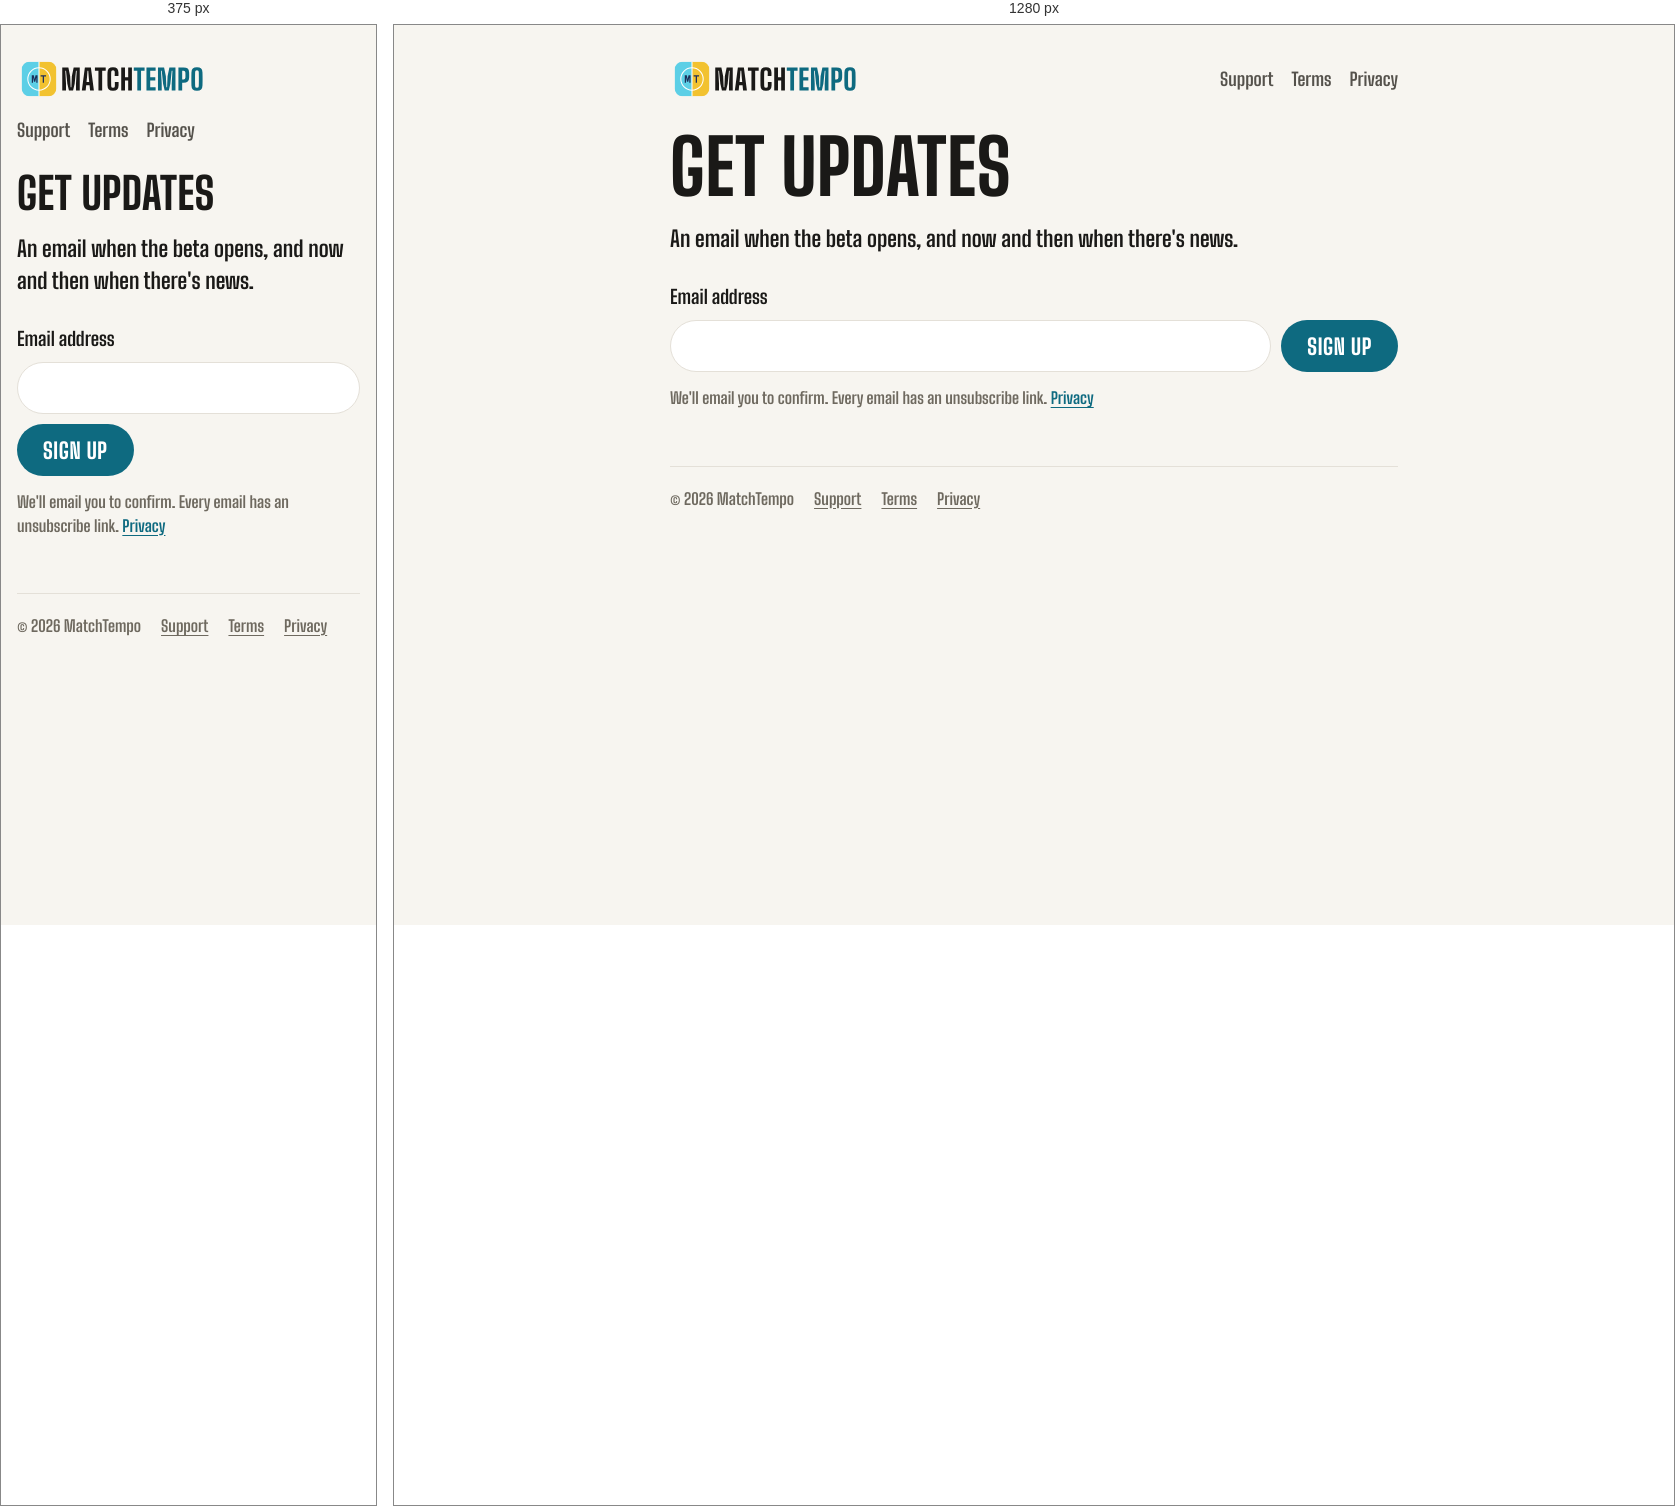
Rendered at 375 px and 1280 px, left to right.

<!-- file: index.html -->
<!doctype html>
<html lang="en-GB">
<head>
<meta charset="utf-8">
<meta name="viewport" content="width=device-width, initial-scale=1">
<title>Get updates · MatchTempo</title>
<meta name="description" content="Get an email when the MatchTempo beta opens.">
<meta name="theme-color" content="#F7F5F0" media="(prefers-color-scheme: light)">
<meta name="theme-color" content="#0B0B0A" media="(prefers-color-scheme: dark)">
<link rel="icon" href="/assets/favicon-32.png" sizes="32x32">
<link rel="apple-touch-icon" href="/assets/apple-touch-icon.png">
<link rel="stylesheet" href="/assets/site.css?v=6">
<script src="/assets/theme.js"></script>
</head>
<body>
<div class="wrap">
<header class="top">
<a href="/" aria-label="MatchTempo home"><img class="on-dark" src="/assets/matchtempo-wordmark-on-dark.svg" alt="MatchTempo" width="78" height="56"><img class="on-light" src="/assets/matchtempo-wordmark-on-light.svg" alt="MatchTempo" width="78" height="56"></a>
<nav aria-label="Site"><a href="/support/">Support</a><a href="/terms/">Terms</a><a href="/privacy/">Privacy</a></nav>
</header>
<main>
<h1>Get updates</h1>
<p class="lead">An email when the beta opens, and now and then when there's news.</p>

<!-- The form posts straight to Brevo, which sends a confirmation email (double opt-in).
     No Brevo script is loaded, so matchtempo.app still sets no cookies.
     The action is the form's public address from Brevo (Forms > the form > Share > HTML code).
     Set it to "#" to show "not open yet". -->
<form id="signup" class="signup" method="post" action="https://6aea202e.sibforms.com/serve/MUIFAN2K6gEZjCcLRCtiX-p9mA87WrLTa5LYJo56WhGuNAj2Tefep13mXRrRb-DvJRswKymGMmC3tb4fstZemDjNaN5jKIYPUMoJAFsGNPHa8r1lHENGjTru4DntG54z2DqOGQcCX2huvqjs2PYRH_UiYkuhR0fb8vIh1mXieTELI5v_YFO_huYYtzbYcsMFPTn5fp_LOjgIlh7n_Q==">
<label for="EMAIL">Email address</label>
<div class="row">
<input type="email" id="EMAIL" name="EMAIL" autocomplete="email" required>
<button class="btn" type="submit">Sign up</button>
</div>
<input type="text" name="email_address_check" value="" tabindex="-1" autocomplete="off" aria-hidden="true" class="hp">
<input type="hidden" name="locale" value="en">
<p class="meta">We'll email you to confirm. Every email has an unsubscribe link. <a href="/privacy/">Privacy</a></p>
</form>
<p class="lead" id="status" role="status" hidden></p>
</main>
<footer>
<span>© 2026 MatchTempo</span>
<a href="/support/">Support</a>
<a href="/terms/">Terms</a>
<a href="/privacy/">Privacy</a>
</footer>
</div>
<script>
(function () {
  var form = document.getElementById('signup');
  var status = document.getElementById('status');
  function say(text) { status.textContent = text; status.hidden = false; }
  if (form.getAttribute('action') === '#') {
    form.hidden = true;
    say('Sign-up isn\'t open yet. Check back soon.');
    return;
  }
  form.addEventListener('submit', function (e) {
    if (!window.fetch) return;
    e.preventDefault();
    var data = new FormData(form);
    data.append('isAjax', '1');
    form.querySelector('button').disabled = true;
    // no-cors: the reply can't be read from this site, but the request is sent once.
    // Never submit the form a second time on error: that sent two confirmation emails.
    fetch(form.action, { method: 'POST', body: data, mode: 'no-cors' })
      .then(function () {
        form.hidden = true;
        say('Nearly done. Check your inbox and tap the link to confirm. If it isn\'t there in a few minutes, check your junk folder.');
      })
      .catch(function () {
        form.querySelector('button').disabled = false;
        say('That didn\'t work. Check your connection and try again.');
      });
  });
})();
</script>
</body>
</html>


/* @media block from site.css */
@media (max-width: 560px) { .cards { grid-template-columns: minmax(0, 1fr); } }